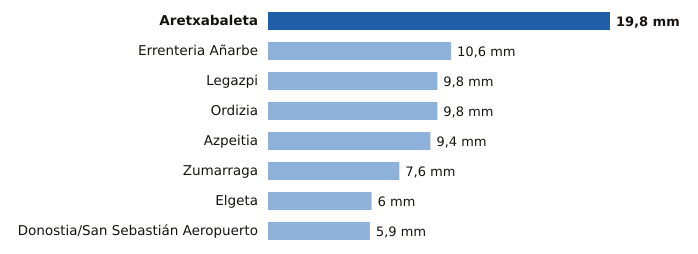

Values plotted in this chart, from the file beside it:
estacion, provincia, mm
Aretxabaleta, Gipuzkoa, 19.8
Errenteria Añarbe, Gipuzkoa, 10.6
Legazpi, Gipuzkoa, 9.8
Ordizia, Gipuzkoa, 9.8
Azpeitia, Gipuzkoa, 9.4
Zumarraga, Gipuzkoa, 7.6
Elgeta, Gipuzkoa, 6.0
Donostia/San Sebastián Aeropuerto, Gipuzkoa, 5.9
